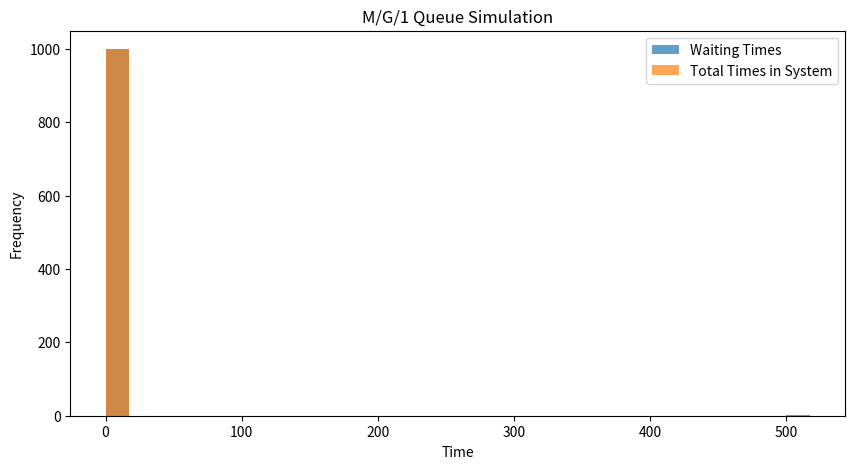

The script that saved this image:
import numpy as np
import matplotlib.pyplot as plt

# Parameters
np.random.seed(42)  # For reproducibility
arrival_rate = 1.5# Lambda (arrivals per time unit)
service_rate = 2.0# Mu (service completions per time unit)
num_customers = 1000# Generate inter-arrival times and service times
inter_arrival_times = np.random.exponential(1/arrival_rate, num_customers)
service_times = np.random.exponential(1/service_rate, num_customers)

# Arrival times
arrival_times = np.cumsum(inter_arrival_times)

# Start service times
# start_service_times[0] = arrival_times[0]  # The first customer is served immediately# Departure times
start_service_times = np.maximum(arrival_times, np.roll(np.cumsum(service_times), 1))
departure_times = start_service_times + service_times

# Calculate performance metrics
waiting_times = start_service_times - arrival_times
total_times_in_system = departure_times - arrival_times
mean_waiting_time = np.mean(waiting_times)
mean_total_time_in_system = np.mean(total_times_in_system)
server_utilization = np.sum(service_times) / departure_times[-1]

print(f"Mean waiting time: {mean_waiting_time:.2f}")
print(f"Mean time in system: {mean_total_time_in_system:.2f}")
print(f"Server utilization: {server_utilization:.2f}")

# Plot the results
plt.figure(figsize=(10, 5))
plt.hist(waiting_times, bins=30, alpha=0.7, label='Waiting Times')
plt.hist(total_times_in_system, bins=30, alpha=0.7, label='Total Times in System')
plt.xlabel('Time')
plt.ylabel('Frequency')
plt.legend()
plt.title('M/G/1 Queue Simulation')
plt.show()
